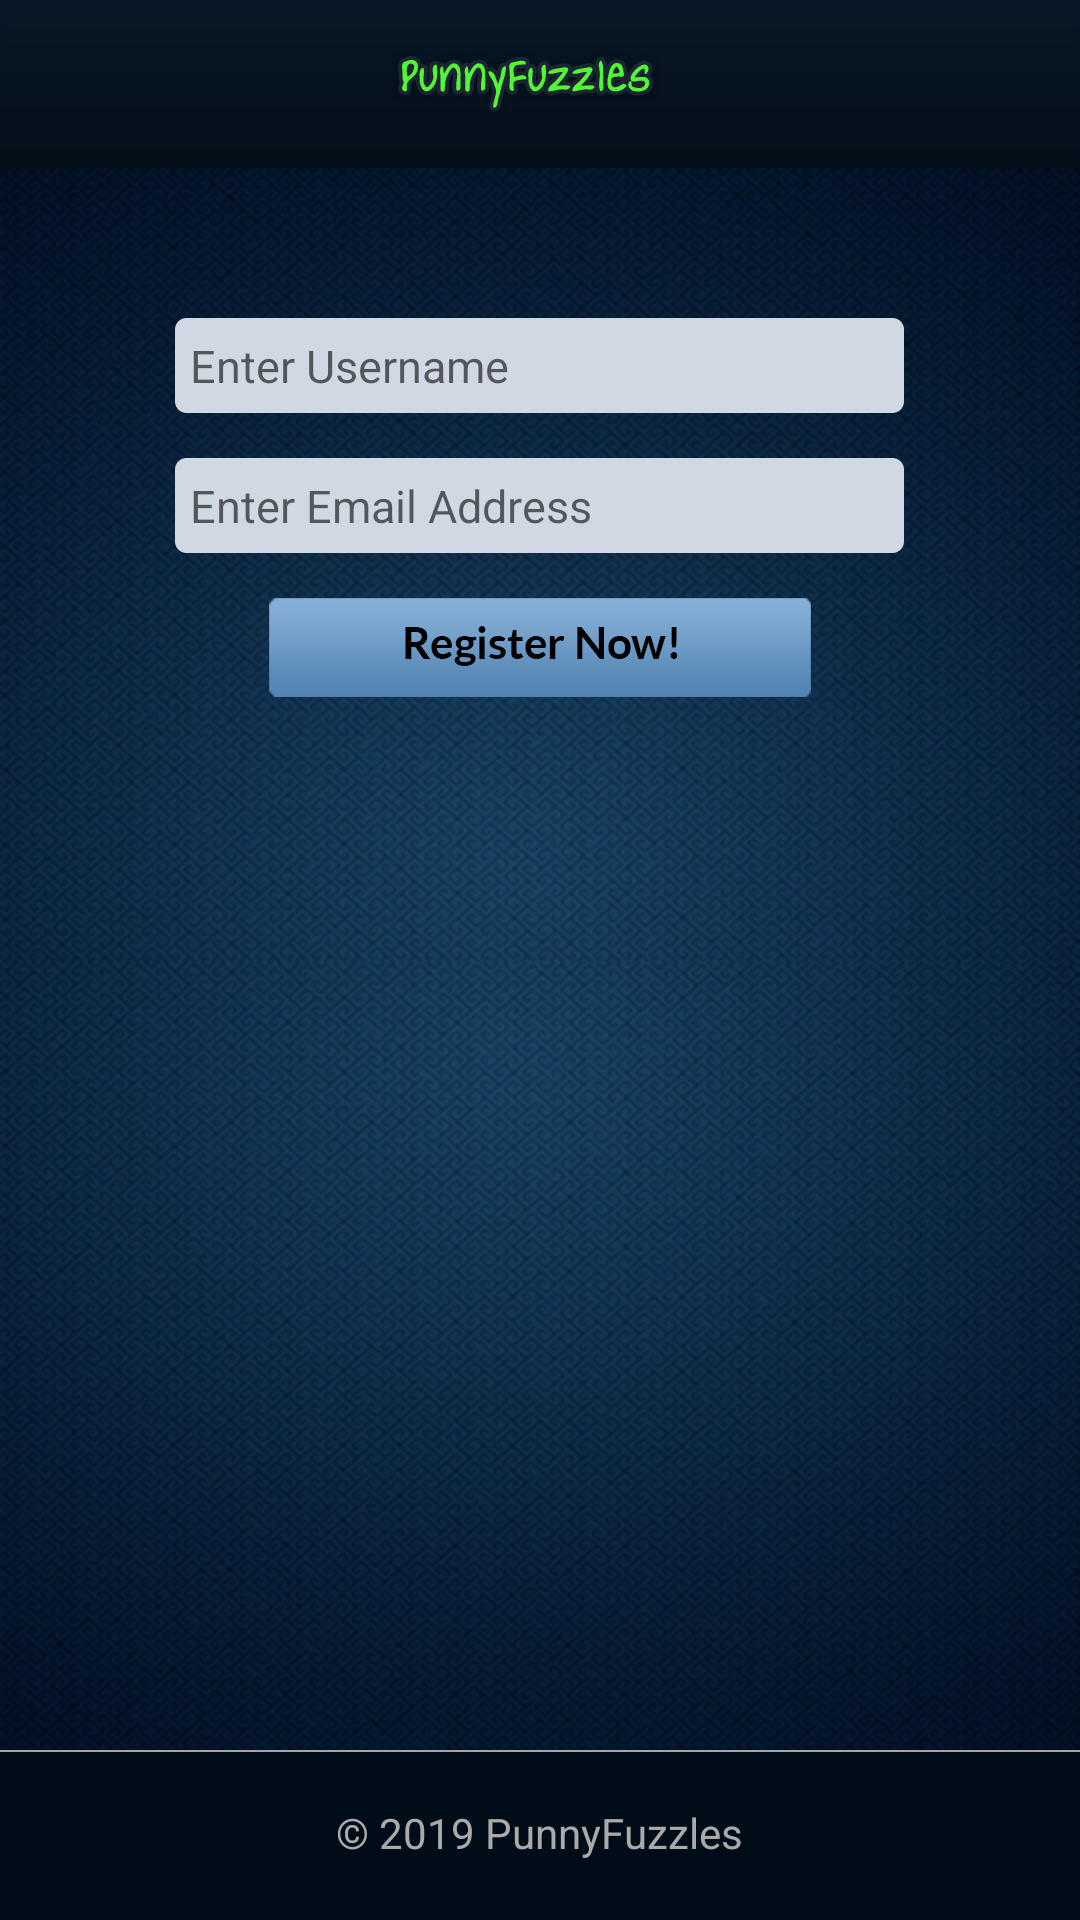

The Android layout XML behind this screen, and the referenced resources:
<!-- AndroidManifest.xml: application theme AppTheme -->
<!-- res/layout/activity_register.xml -->
<?xml version="1.0" encoding="utf-8"?>
<RelativeLayout xmlns:android="http://schemas.android.com/apk/res/android"
    xmlns:tools="http://schemas.android.com/tools"
    android:layout_width="match_parent"
    android:layout_height="match_parent"
    android:background="@drawable/bg"
    android:foregroundGravity="top|center"
    >

    <android.support.v7.widget.Toolbar
        android:id="@+id/toolbar"
        android:layout_width="match_parent"
        android:layout_height="?attr/actionBarSize"
        android:layout_alignParentTop="true"
        android:background="@drawable/header"
        android:paddingRight="10dp"
        android:title="@string/some_text_to_display">

        <ImageButton
            android:id="@+id/btn_back"
            android:layout_width="wrap_content"
            android:layout_height="wrap_content"
            android:layout_gravity="left"
            android:layout_marginLeft="5dp"
            android:background="@drawable/btn_back"
            android:onClick="btnBack_onClick"
            android:text="@string/none_to_display"
            android:visibility="gone" />

        <ImageView
            android:layout_width="wrap_content"
            android:layout_height="wrap_content"
            android:layout_gravity="center"
            android:src="@drawable/header_text" />
    </android.support.v7.widget.Toolbar>

    <TextView
        android:id="@+id/textView"
        android:layout_width="match_parent"
        android:layout_height="match_parent"
        android:gravity="center"
        android:text="Under Development"
        android:textColor="@color/white"
        android:visibility="gone" />


    <RelativeLayout
        android:layout_width="match_parent"
        android:layout_height="match_parent"
        android:layout_alignBottom="@+id/horizontal_line"
        android:layout_below="@+id/toolbar"
        android:layout_toEndOf="@+id/textView"
        android:gravity="center|top"
        android:paddingBottom="40dp"
        android:paddingTop="50dp"
        tools:ignore="RtlCompat">

        <EditText
            android:id="@+id/txt_username"
            android:layout_width="wrap_content"
            android:layout_height="wrap_content"
            android:layout_alignParentTop="true"
            android:layout_centerHorizontal="true"
            android:background="@drawable/textbox"
            android:hint="@string/register_enter_username"
            android:inputType="text"
            android:paddingLeft="5dp"
            android:paddingRight="5dp"
            android:singleLine="true"
            android:textSize="15sp" />

        <EditText
            android:id="@+id/txt_emailid"
            android:layout_width="wrap_content"
            android:layout_height="wrap_content"
            android:layout_below="@+id/txt_username"
            android:layout_centerHorizontal="true"
            android:layout_marginTop="15dp"
            android:background="@drawable/textbox"
            android:hint="@string/register_enter_email"
            android:inputType="textEmailAddress"
            android:paddingLeft="5dp"
            android:paddingRight="5dp"
            android:singleLine="true"

            android:textSize="15sp" />

        <ImageButton
            android:id="@+id/btn_register"
            android:layout_width="wrap_content"
            android:layout_height="wrap_content"
            android:layout_below="@+id/txt_emailid"
            android:layout_centerHorizontal="true"
            android:layout_marginTop="15dp"
            android:background="@drawable/btn_register"
            android:onClick="btnRegister_onClick"
            android:text="@string/none_to_display" />


    </RelativeLayout>

    <View
        android:id="@+id/horizontal_line"
        android:layout_width="match_parent"
        android:layout_height="0.5dp"
        android:layout_above="@+id/layout_bottom"
        android:background="@color/lightgray" />

    <RelativeLayout
        android:id="@+id/layout_bottom"
        android:layout_width="match_parent"
        android:layout_height="?attr/actionBarSize"
        android:layout_alignParentBottom="true"
        android:background="@color/footer"
        android:gravity="center_vertical"
        android:padding="5dp">

        <TextView
            android:layout_width="wrap_content"
            android:layout_height="wrap_content"
            android:layout_alignTop="@+id/img_facebook"
            android:layout_centerHorizontal="true"
            android:text="@string/copyright"
            android:textAppearance="?android:attr/textAppearanceSmall"
            android:textColor="@android:color/darker_gray" />

        <ImageView
            android:id="@+id/img_facebook"
            android:layout_width="wrap_content"
            android:layout_height="wrap_content"
            android:layout_marginRight="@dimen/home_bottom_margin"
            android:layout_toLeftOf="@+id/img_twitter"
            android:src="@drawable/facebook"
            android:visibility="invisible"/>

        <ImageView
            android:id="@+id/img_twitter"
            android:layout_width="wrap_content"
            android:layout_height="wrap_content"
            android:layout_marginRight="@dimen/home_bottom_margin"
            android:layout_toLeftOf="@+id/img_googleplus"
            android:src="@drawable/twitter"
            android:visibility="invisible" />

        <ImageView
            android:id="@+id/img_googleplus"
            android:layout_width="wrap_content"
            android:layout_height="wrap_content"
            android:layout_alignParentRight="true"
            android:layout_marginRight="@dimen/home_bottom_margin"
            android:src="@drawable/googleplus"
            android:visibility="invisible" />

    </RelativeLayout>

</RelativeLayout>
<!-- resources referenced by this layout -->
<resources>
  <color name="footer">#000D18</color>
  <color name="lightgray">#aba2a2</color>
  <color name="white">#FFFFFF</color>
  <dimen name="home_bottom_margin">7dp</dimen>
  <!-- drawable bg: png bitmap (drawable-hdpi, 646498 bytes) -->
  <!-- drawable btn_back: png bitmap (drawable-hdpi, 19662 bytes) -->
  <!-- drawable btn_register: png bitmap (drawable-hdpi, 21203 bytes) -->
  <!-- drawable facebook: png bitmap (drawable-hdpi, 18400 bytes) -->
  <!-- drawable googleplus: png bitmap (drawable-hdpi, 18759 bytes) -->
  <!-- drawable header: png bitmap (drawable-hdpi, 18139 bytes) -->
  <!-- drawable header_text: png bitmap (drawable-hdpi, 23946 bytes) -->
  <!-- drawable textbox: png bitmap (drawable-hdpi, 18007 bytes) -->
  <!-- drawable twitter: png bitmap (drawable-hdpi, 18563 bytes) -->
  <string name="copyright">© 2019 PunnyFuzzles</string>
  <string name="none_to_display" />
  <string name="register_enter_email">Enter Email Address</string>
  <string name="register_enter_username">Enter Username</string>
  <string name="some_text_to_display">some text to display</string>
  <style name="AppTheme" parent="Theme.AppCompat.Light.DarkActionBar">
          
          
          <item name="colorPrimary">@color/colorPrimary</item>
          <item name="colorPrimaryDark">@color/colorPrimaryDark</item>
          <item name="colorAccent">@color/colorAccent</item>
          <item name="windowActionBar">false</item>
          <item name="windowNoTitle">true</item>
          <item name="actionMenuTextColor">@android:color/white</item>
  
      </style>
  <color name="colorPrimary">#3F51B5</color>
  <color name="colorPrimaryDark">#303F9F</color>
  <color name="colorAccent">#4BD562</color>
</resources>
